Labelled photos from "MYCT_pics_updated", an image-classification folder in Ankita2719AIML/MYCT. The possible labels are: forged, genuine.

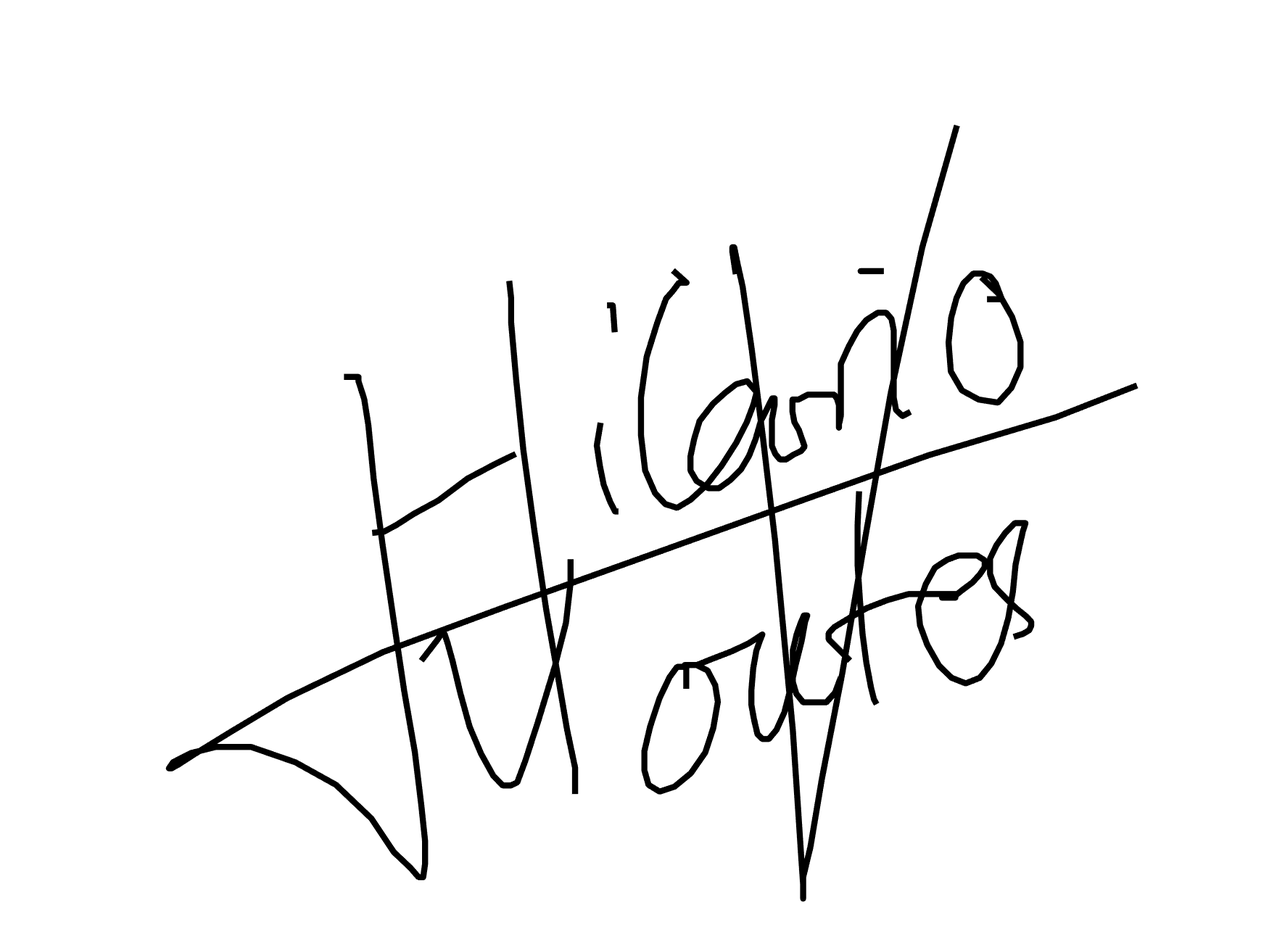
Label: forged

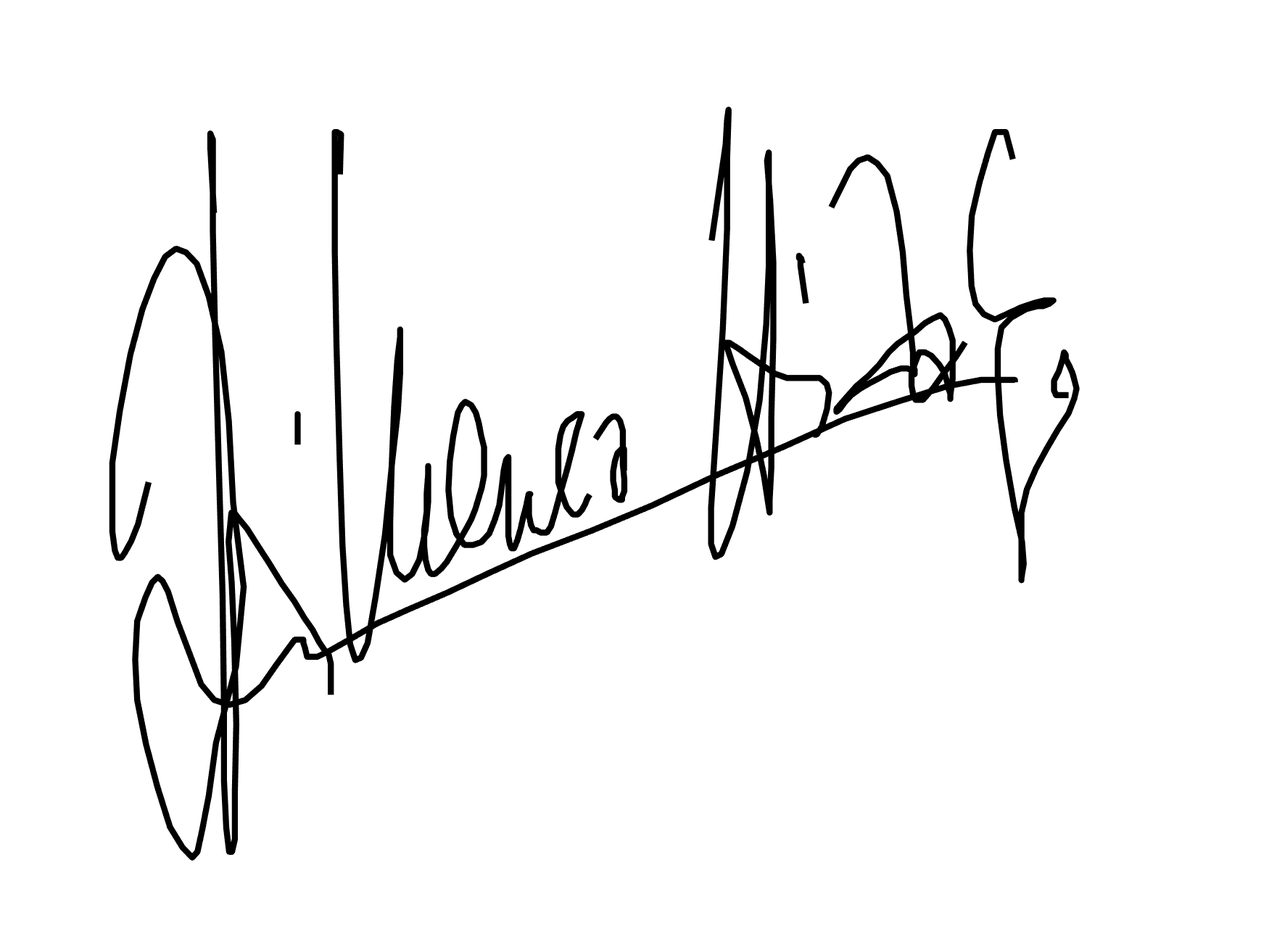
Label: genuine

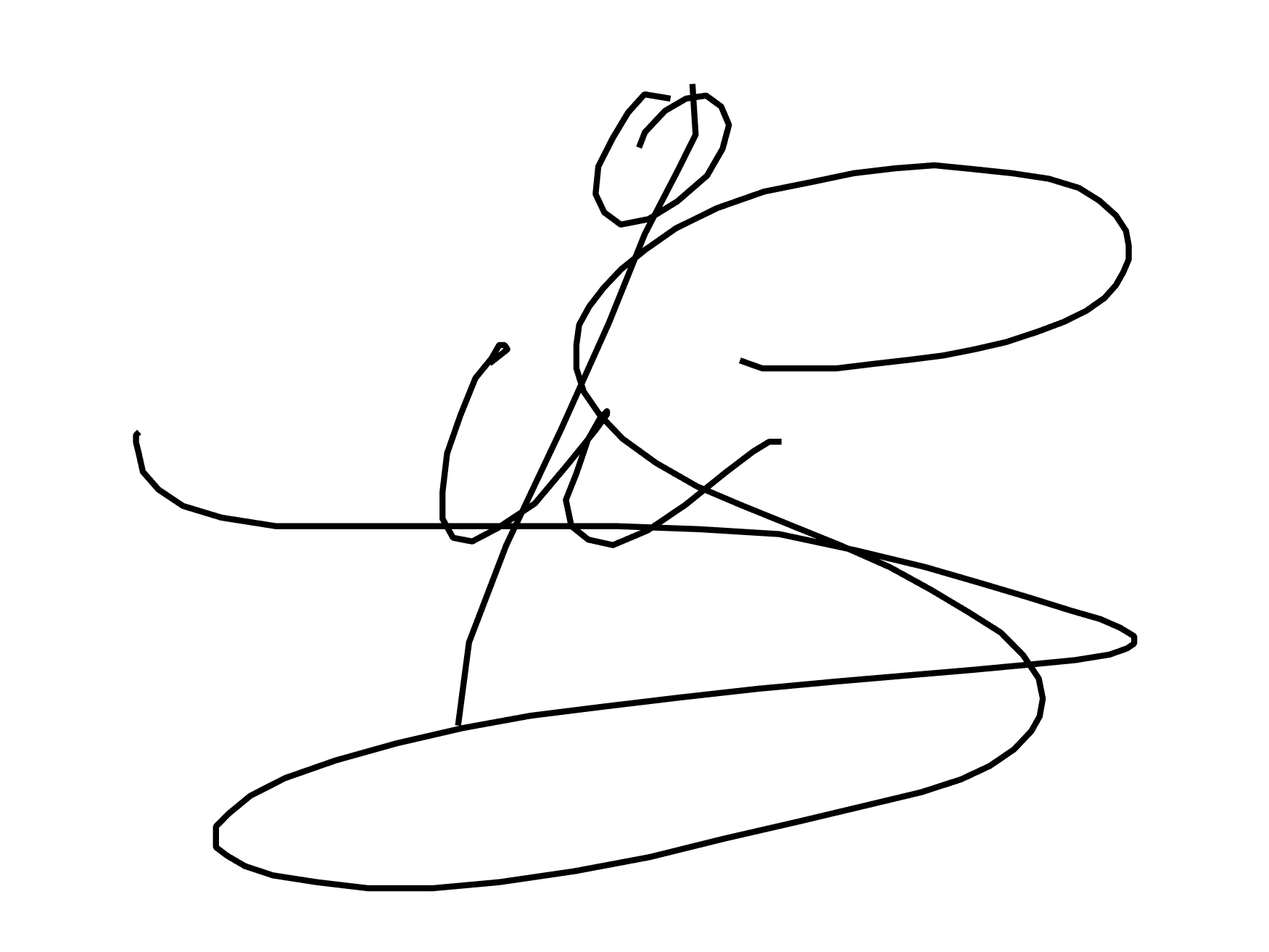
Label: forged

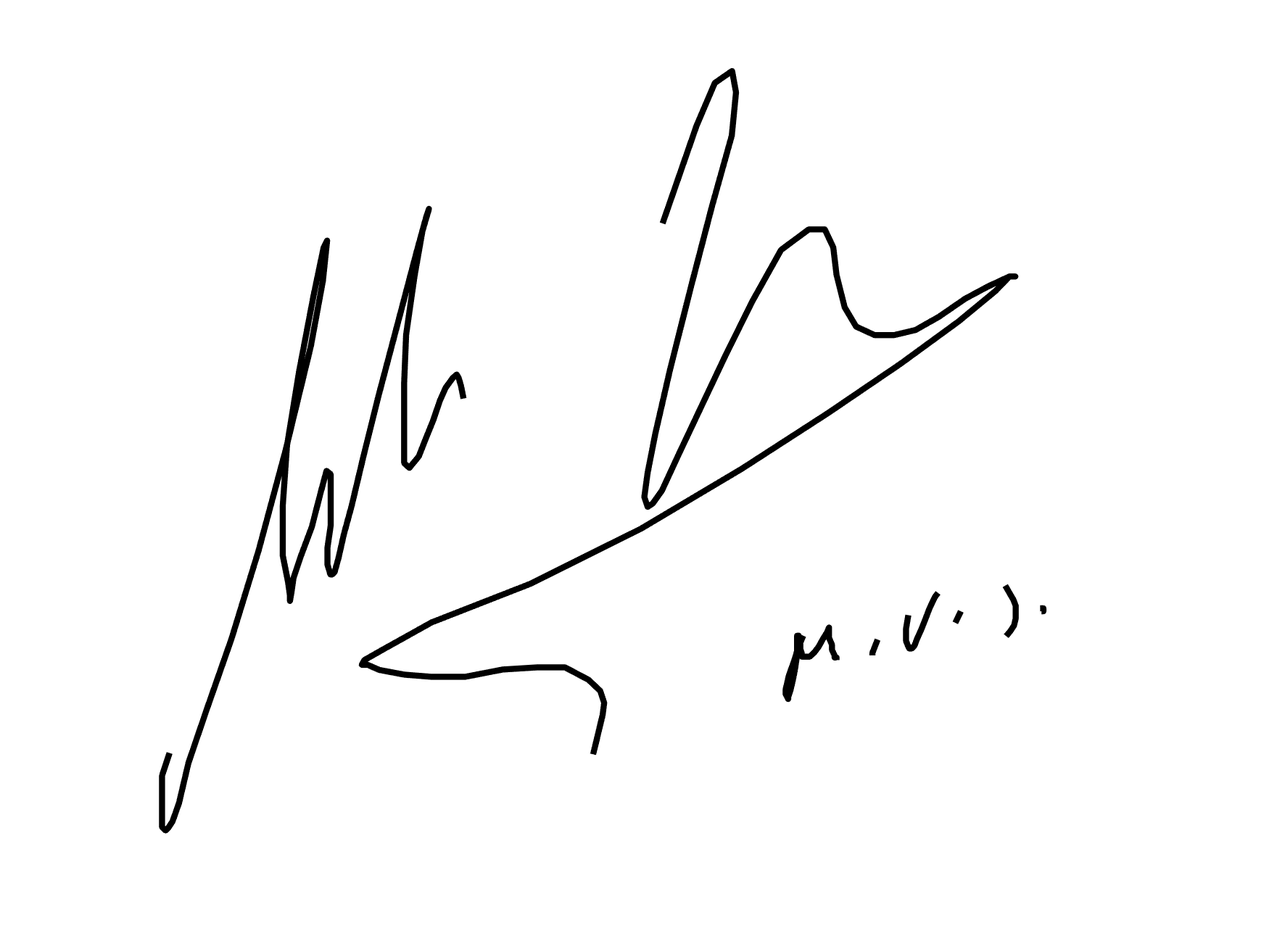
Label: genuine

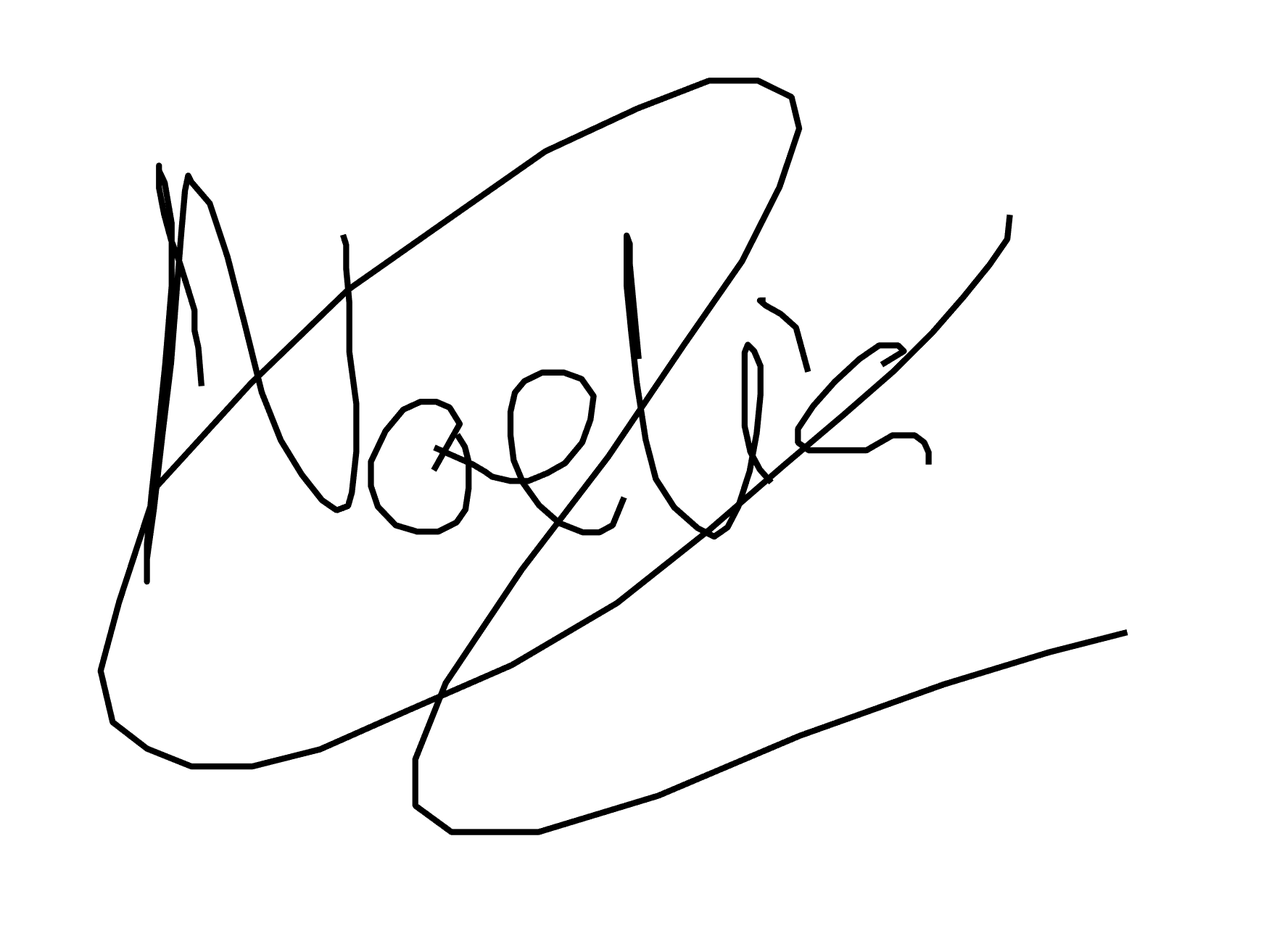
Label: forged

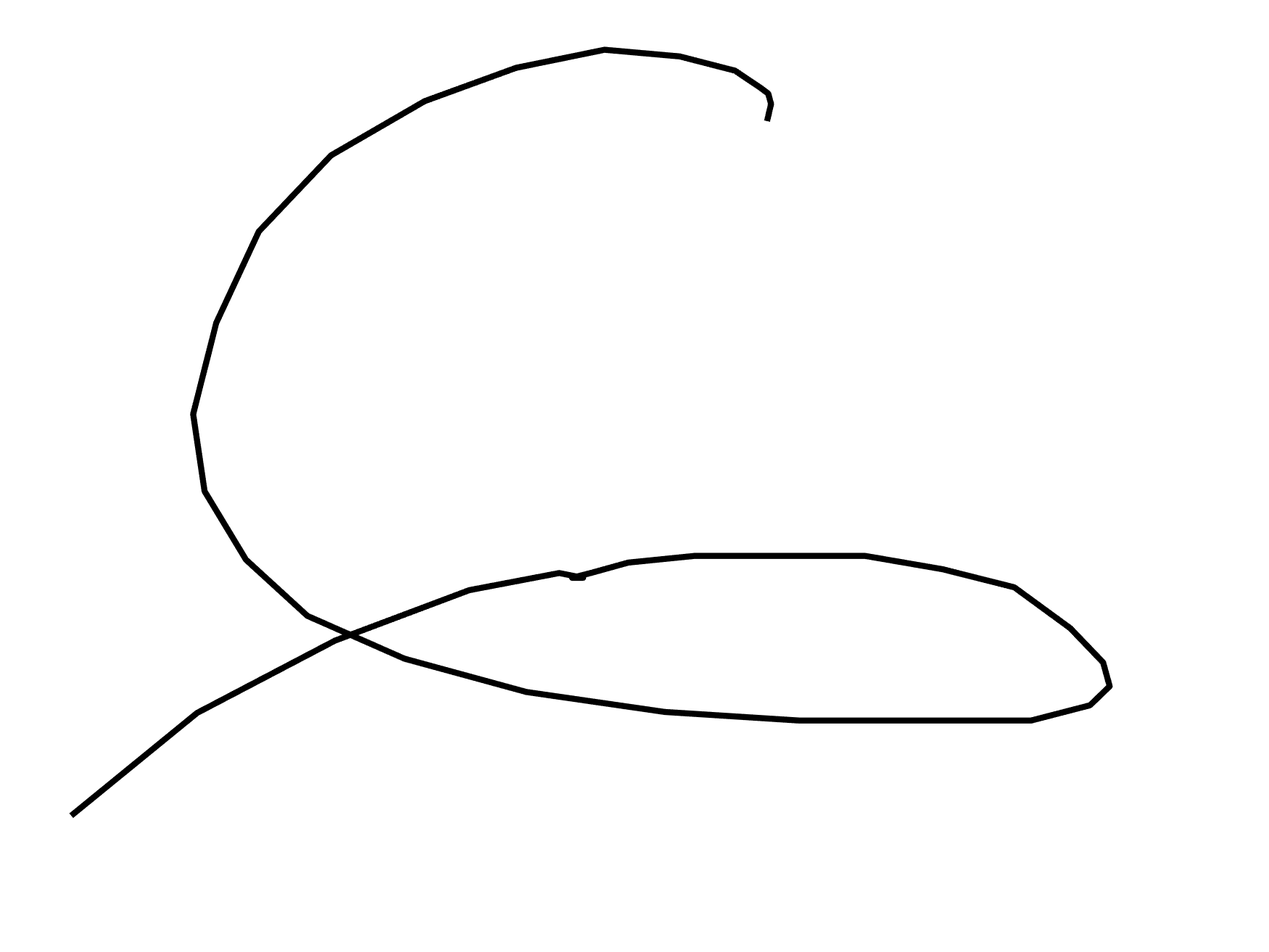
Label: genuine
